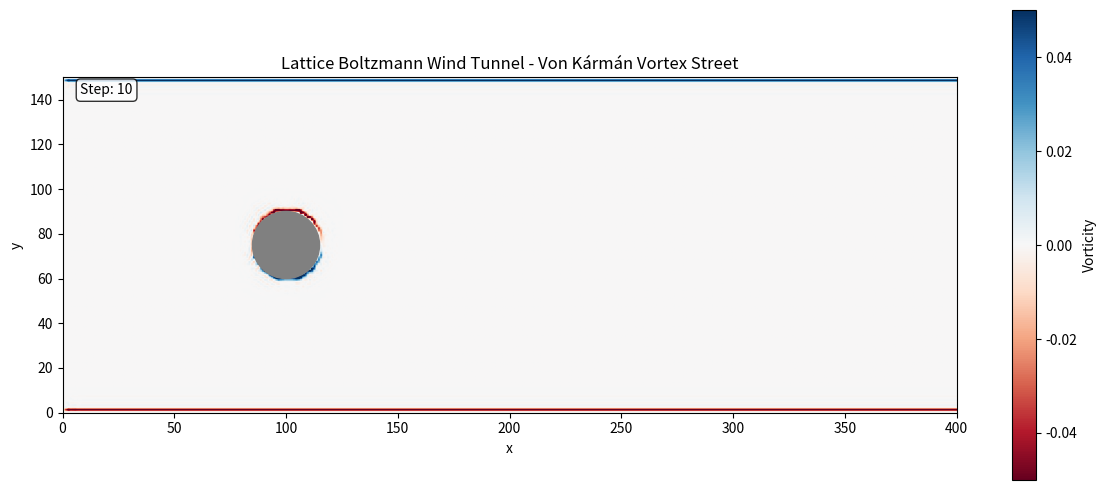

The script that saved this image:
"""
2D Lattice Boltzmann Method (LBM) Wind Tunnel Simulation
Demonstrates Von Kármán Vortex Street behind a circular obstacle
Uses vectorized NumPy operations for performance
"""

import numpy as np
import matplotlib.pyplot as plt
from matplotlib.animation import FuncAnimation
from matplotlib.patches import Circle

# Simulation Parameters
NX = 400  # Grid width
NY = 150  # Grid height
OBSTACLE_X = NX // 4
OBSTACLE_Y = NY // 2
OBSTACLE_R = 15  # Obstacle radius

U_INLET = 0.1  # Inlet velocity
VISCOSITY = 0.02  # Kinematic viscosity
OMEGA = 1.0 / (3.0 * VISCOSITY + 0.5)  # Relaxation parameter (BGK)

# D2Q9 Lattice vectors
CX = np.array([0, 1, 0, -1, 0, 1, -1, -1, 1])
CY = np.array([0, 0, 1, 0, -1, 1, 1, -1, -1])
WEIGHTS = np.array([4 / 9, 1 / 9, 1 / 9, 1 / 9, 1 / 9, 1 / 36, 1 / 36, 1 / 36, 1 / 36])

# Opposite directions for bounce-back
OPP = np.array([0, 3, 4, 1, 2, 7, 8, 5, 6])


def create_obstacle():
    """Create circular obstacle mask"""
    x = np.arange(NX)
    y = np.arange(NY)
    X, Y = np.meshgrid(x, y)
    obstacle = ((X - OBSTACLE_X) ** 2 + (Y - OBSTACLE_Y) ** 2) < OBSTACLE_R ** 2
    return obstacle


def equilibrium(rho, ux, uy):
    """
    Compute equilibrium distribution function
    f_i^eq = w_i * rho * (1 + 3*c_i·u + 9/2*(c_i·u)^2 - 3/2*u^2)
    """
    cu = np.zeros((9, NY, NX))
    for i in range(9):
        cu[i] = CX[i] * ux + CY[i] * uy

    u_sq = ux ** 2 + uy ** 2

    feq = np.zeros((9, NY, NX))
    for i in range(9):
        feq[i] = WEIGHTS[i] * rho * (
                1.0 + 3.0 * cu[i] + 4.5 * cu[i] ** 2 - 1.5 * u_sq
        )

    return feq


def initialize():
    """Initialize simulation state"""
    # Macroscopic variables
    rho = np.ones((NY, NX))
    ux = np.ones((NY, NX)) * U_INLET
    uy = np.zeros((NY, NX))

    # Distribution functions
    f = equilibrium(rho, ux, uy)

    # Create obstacle
    obstacle = create_obstacle()

    return f, rho, ux, uy, obstacle


def stream(f):
    """
    Streaming step: propagate distribution functions
    Uses NumPy array slicing for vectorization
    """
    for i in range(9):
        f[i] = np.roll(f[i], CX[i], axis=1)  # Roll in x-direction
        f[i] = np.roll(f[i], CY[i], axis=0)  # Roll in y-direction

    return f


def compute_macroscopic(f):
    """Compute density and velocity from distribution functions"""
    rho = np.sum(f, axis=0)
    ux = np.sum(f * CX.reshape(9, 1, 1), axis=0) / rho
    uy = np.sum(f * CY.reshape(9, 1, 1), axis=0) / rho
    return rho, ux, uy


def collision(f, rho, ux, uy):
    """
    Collision step: BGK approximation
    f_i(x,t+dt) = f_i - omega * (f_i - f_i^eq)
    """
    feq = equilibrium(rho, ux, uy)
    f += OMEGA * (feq - f)
    return f


def apply_boundary_conditions(f, obstacle):
    """Apply boundary conditions"""
    # Inlet (left): constant velocity
    rho_inlet = 1.0
    ux_inlet = U_INLET
    uy_inlet = 0.0
    f[:, :, 0] = equilibrium(
        rho_inlet * np.ones((NY, 1)),
        ux_inlet * np.ones((NY, 1)),
        uy_inlet * np.ones((NY, 1))
    )[:, :, 0]

    # Outlet (right): copy from previous column
    f[:, :, -1] = f[:, :, -2]

    # Top and bottom walls: bounce-back
    # Bottom wall
    f[2, 0, :] = f[4, 0, :]
    f[5, 0, :] = f[7, 0, :]
    f[6, 0, :] = f[8, 0, :]

    # Top wall
    f[4, -1, :] = f[2, -1, :]
    f[7, -1, :] = f[5, -1, :]
    f[8, -1, :] = f[6, -1, :]

    # Obstacle: bounce-back
    for i in range(9):
        f[i, obstacle] = f[OPP[i], obstacle]

    return f


def compute_vorticity(ux, uy):
    """Compute vorticity (curl of velocity field)"""
    duy_dx = np.zeros_like(ux)
    dux_dy = np.zeros_like(ux)

    duy_dx[:, 1:-1] = (uy[:, 2:] - uy[:, :-2]) / 2.0
    dux_dy[1:-1, :] = (ux[2:, :] - ux[:-2, :]) / 2.0

    vorticity = duy_dx - dux_dy
    return vorticity


def simulate_step(f, obstacle):
    """Perform one simulation step"""
    # 1. Streaming
    f = stream(f)

    # 2. Apply boundary conditions
    f = apply_boundary_conditions(f, obstacle)

    # 3. Compute macroscopic variables
    rho, ux, uy = compute_macroscopic(f)

    # 4. Collision
    f = collision(f, rho, ux, uy)

    return f, rho, ux, uy


def main():
    """Main simulation loop with visualization"""
    print("Initializing Lattice Boltzmann simulation...")
    print(f"Grid: {NX} x {NY}")
    print(f"Inlet velocity: {U_INLET}")
    print(f"Viscosity: {VISCOSITY}")
    print(f"Reynolds number: ~{U_INLET * 2 * OBSTACLE_R / VISCOSITY:.1f}")

    # Initialize
    f, rho, ux, uy, obstacle = initialize()

    # Setup visualization
    fig, ax = plt.subplots(figsize=(12, 5))
    ax.set_xlim(0, NX)
    ax.set_ylim(0, NY)
    ax.set_aspect('equal')
    ax.set_xlabel('x')
    ax.set_ylabel('y')
    ax.set_title('Lattice Boltzmann Wind Tunnel - Von Kármán Vortex Street')

    # Initial vorticity plot
    vorticity = compute_vorticity(ux, uy)
    im = ax.imshow(vorticity, cmap='RdBu', origin='lower',
                   extent=[0, NX, 0, NY], vmin=-0.05, vmax=0.05)

    # Draw obstacle
    circle = Circle((OBSTACLE_X, OBSTACLE_Y), OBSTACLE_R,
                    color='gray', zorder=10)
    ax.add_patch(circle)

    # Colorbar
    cbar = plt.colorbar(im, ax=ax, label='Vorticity')

    # Step counter
    step_text = ax.text(0.02, 0.95, '', transform=ax.transAxes,
                        bbox=dict(boxstyle='round', facecolor='white', alpha=0.8))

    step_counter = [0]

    def update(frame):
        nonlocal f, rho, ux, uy

        # Run multiple steps per frame for speed
        for _ in range(5):
            f, rho, ux, uy = simulate_step(f, obstacle)
            step_counter[0] += 1

        # Update visualization
        vorticity = compute_vorticity(ux, uy)
        vorticity[obstacle] = 0  # Mask obstacle

        im.set_array(vorticity)
        step_text.set_text(f'Step: {step_counter[0]}')

        return [im, step_text]

    # Animate
    anim = FuncAnimation(fig, update, frames=1000,
                         interval=50, blit=True, repeat=True)

    plt.tight_layout()
    plt.show()

    print("\nSimulation complete!")


if __name__ == "__main__":
    main()